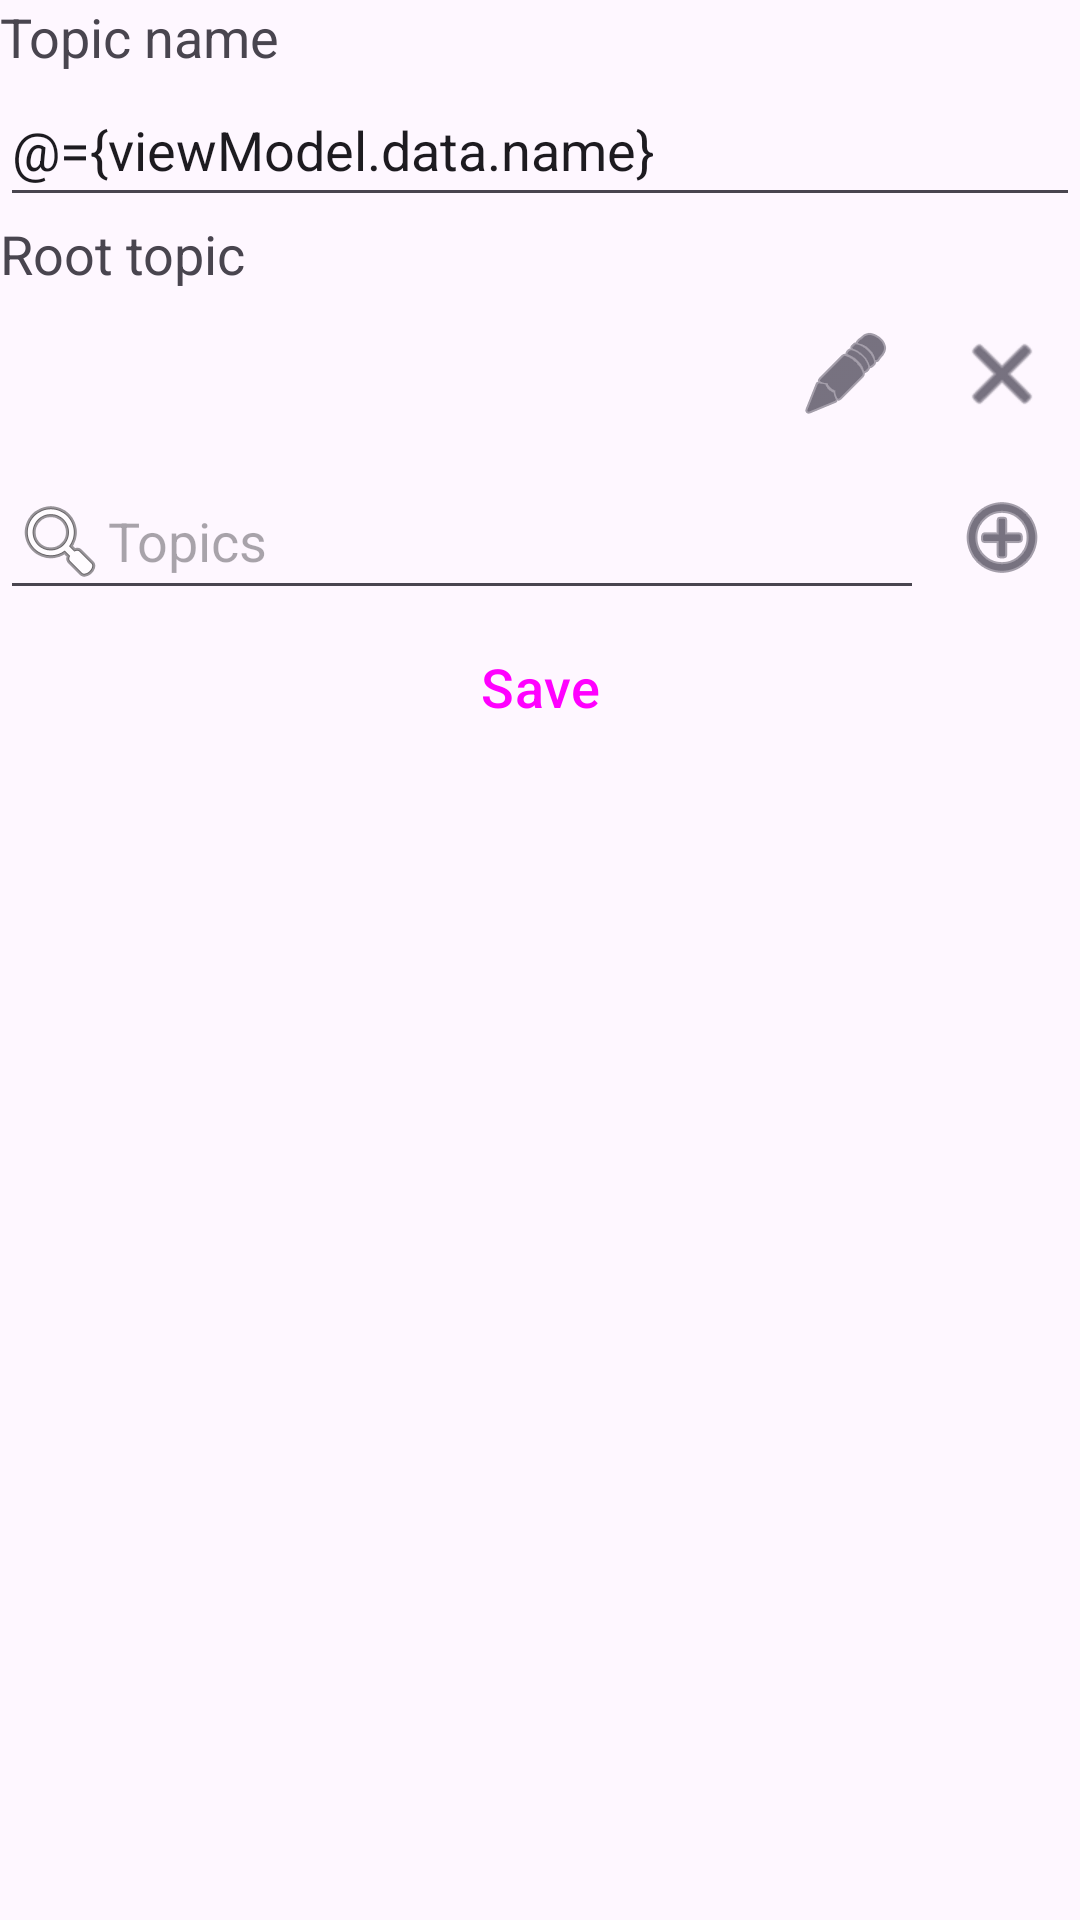

The Android layout XML behind this screen, and the referenced resources:
<!-- AndroidManifest.xml: application theme Theme.DictionaryApk -->
<!-- res/layout/dialog_edit_topic.xml -->
<layout xmlns:android="http://schemas.android.com/apk/res/android">
    <data>
        <variable
                name="viewModel"
                type="org.leo.dictionary.apk.activity.viewmodel.TopicViewModel"/>
    </data>
    <LinearLayout
            android:orientation="vertical"
            android:layout_width="match_parent"
            android:layout_height="wrap_content">
        <TextView
                android:text="@string/topic_name"
                android:layout_width="match_parent"
                android:layout_height="wrap_content"/>
        <EditText
                android:id="@+id/topic_name"
                android:inputType="textMultiLine"
                android:layout_width="match_parent"
                android:layout_height="wrap_content"
                android:text="@={viewModel.data.name}"
                android:hint="@string/title_activity_topics" android:minHeight="48dp"/>
        <LinearLayout
                android:orientation="vertical"
                android:layout_width="match_parent"
                android:layout_height="wrap_content"
                android:id="@+id/root_topic_full_container">
            <TextView
                    android:text="@string/root_topic"
                    android:layout_width="match_parent"
                    android:layout_height="wrap_content"/>
            <LinearLayout
                    android:orientation="horizontal"
                    android:layout_width="match_parent"
                    android:layout_height="wrap_content"
                    android:id="@+id/root_topic_container">
                <TextView
                        android:id="@+id/content"
                        android:layout_height="wrap_content"
                        android:layout_width="0dp"
                        android:layout_margin="@dimen/text_margin"
                        android:text="@{viewModel.data.root.name}"
                        android:textAppearance="?attr/textAppearanceListItem" android:layout_weight="1"
                        android:layout_gravity="center_vertical"
                        android:gravity="start|center_vertical"
                        android:textAlignment="viewStart"/>
                <Button
                        android:text="@string/action_edit"
                        android:layout_width="wrap_content"
                        android:layout_height="wrap_content"
                        android:id="@+id/action_edit"
                        android:layout_weight="0"
                        style="@style/Widget.DictionaryApk.Button.Icon.FilledTonal"
                        android:drawableLeft="@android:drawable/ic_menu_edit"
                        android:layout_gravity="center_vertical"/>
                <Button
                        android:text="@string/action_delete"
                        android:layout_width="wrap_content"
                        android:layout_height="wrap_content"
                        android:id="@+id/action_delete"
                        android:layout_weight="0"
                        style="@style/Widget.DictionaryApk.Button.Icon.FilledTonal"
                        android:drawableLeft="@android:drawable/ic_menu_close_clear_cancel"
                        android:layout_gravity="center_vertical"/>
            </LinearLayout>
            <LinearLayout
                    android:orientation="horizontal"
                    android:layout_width="match_parent"
                    android:layout_height="wrap_content">
                <EditText
                        android:id="@+id/text_topic"
                        android:layout_width="0dp"
                        android:layout_height="wrap_content"
                        android:inputType="text"
                        android:hint="@string/title_activity_topics"
                        android:text="" android:minHeight="48dp"
                        android:drawableStart="@android:drawable/ic_menu_search"
                        android:layout_weight="1" android:layout_gravity="center_vertical"/>
                <Button
                        android:text="@string/action_create"
                        style="@style/Widget.DictionaryApk.Button.Icon.FilledTonal"
                        android:layout_width="wrap_content"
                        android:layout_height="wrap_content" android:id="@+id/create_topic" android:layout_weight="0"
                        android:drawableLeft="@android:drawable/ic_menu_add"
                        android:layout_gravity="center_vertical"/>
            </LinearLayout>
            <androidx.recyclerview.widget.RecyclerView
                    android:layout_width="match_parent"
                    android:layout_height="match_parent" android:id="@+id/topic_list"/>
        </LinearLayout>
        <Button
                android:text="@string/save"
                android:layout_width="match_parent"
                android:layout_height="wrap_content" android:id="@+id/button_save"
                style="@style/Widget.Material3.Button.TonalButton"/>
    </LinearLayout>
</layout>
<!-- resources referenced by this layout -->
<resources>
  <dimen name="text_margin">16dp</dimen>
  <string name="action_create">Create</string>
  <string name="action_delete">Delete</string>
  <string name="action_edit">Edit</string>
  <string name="root_topic">Root topic</string>
  <string name="save">Save</string>
  <string name="title_activity_topics">Topics</string>
  <string name="topic_name">Topic name</string>
  <style name="Widget.DictionaryApk.Button.Icon.FilledTonal" parent="Widget.Material3.Button.IconButton.Filled.Tonal">
          <item name="android:textSize">0sp</item>
          <item name="android:drawableTint">?attr/colorOnSecondaryContainer</item>
      </style>
  <style name="Theme.DictionaryApk" parent="Base.Theme.DictionaryApk" />
  <style name="Base.Theme.DictionaryApk" parent="Theme.Material3.DayNight.NoActionBar">
          
          <item name="android:textSize">@dimen/text_size</item>
      </style>
  <dimen name="text_size">18sp</dimen>
</resources>
